2-way image classification set "dataset" from GitHub (feanored/astrostats-2025); label vocabulary: barred spiral galaxy, round smooth galaxy.

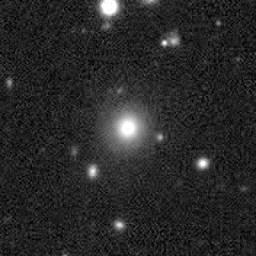
Label: barred spiral galaxy

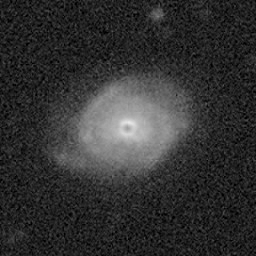
Label: round smooth galaxy

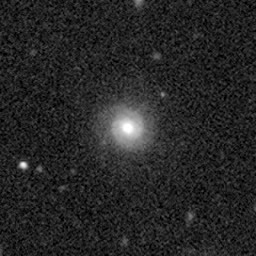
Label: barred spiral galaxy

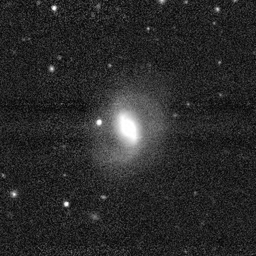
Label: round smooth galaxy

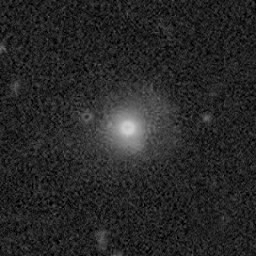
Label: barred spiral galaxy

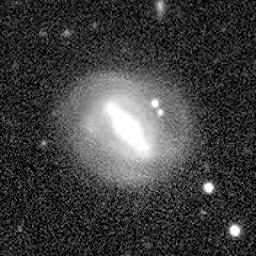
Label: round smooth galaxy
